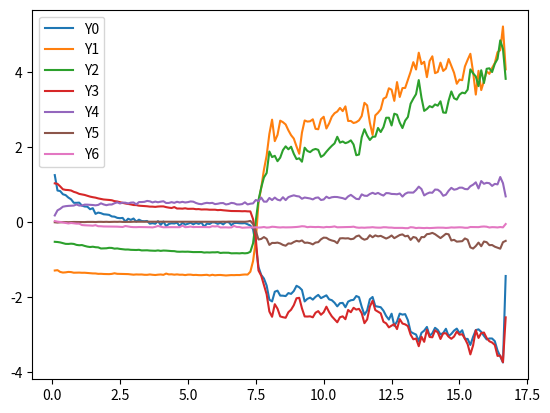

Reproduce this figure in Python.
import numpy as np
import math
import matplotlib.pyplot as plt


X = [0.1, 0.2, 0.30000000000000004, 0.4, 0.5, 0.6, 0.7, 0.7999999999999999, 0.8999999999999999, 0.9999999999999999, 1.0999999999999999, 1.2, 1.3, 1.4000000000000001, 1.5000000000000002, 1.6000000000000003, 1.7000000000000004, 1.8000000000000005, 1.9000000000000006, 2.0000000000000004, 2.1000000000000005, 2.2000000000000006, 2.3000000000000007, 2.400000000000001, 2.500000000000001, 2.600000000000001, 2.700000000000001, 2.800000000000001, 2.9000000000000012, 3.0000000000000013, 3.1000000000000014, 3.2000000000000015, 3.3000000000000016, 3.4000000000000017, 3.5000000000000018, 3.600000000000002, 3.700000000000002, 3.800000000000002, 3.900000000000002, 4.000000000000002, 4.100000000000001, 4.200000000000001, 4.300000000000001, 4.4, 4.5, 4.6, 4.699999999999999, 4.799999999999999, 4.899999999999999, 4.999999999999998, 5.099999999999998, 5.1999999999999975, 5.299999999999997, 5.399999999999997, 5.4999999999999964, 5.599999999999996, 5.699999999999996, 5.799999999999995, 5.899999999999995, 5.999999999999995, 6.099999999999994, 6.199999999999994, 6.299999999999994, 6.399999999999993, 6.499999999999993, 6.5999999999999925, 6.699999999999992, 6.799999999999992, 6.8999999999999915, 6.999999999999991, 7.099999999999991, 7.19999999999999, 7.29999999999999, 7.39999999999999, 7.499999999999989, 7.599999999999989, 7.699999999999989, 7.799999999999988, 7.899999999999988, 7.999999999999988, 8.099999999999987, 8.199999999999987, 8.299999999999986, 8.399999999999986, 8.499999999999986, 8.599999999999985, 8.699999999999985, 8.799999999999985, 8.899999999999984, 8.999999999999984, 9.099999999999984, 9.199999999999983, 9.299999999999983, 9.399999999999983, 9.499999999999982, 9.599999999999982, 9.699999999999982, 9.799999999999981, 9.89999999999998, 9.99999999999998, 10.09999999999998, 10.19999999999998, 10.29999999999998, 10.399999999999979, 10.499999999999979, 10.599999999999978, 10.699999999999978, 10.799999999999978, 10.899999999999977, 10.999999999999977, 11.099999999999977, 11.199999999999976, 11.299999999999976, 11.399999999999975, 11.499999999999975, 11.599999999999975, 11.699999999999974, 11.799999999999974, 11.899999999999974, 11.999999999999973, 12.099999999999973, 12.199999999999973, 12.299999999999972, 12.399999999999972, 12.499999999999972, 12.599999999999971, 12.69999999999997, 12.79999999999997, 
12.89999999999997, 12.99999999999997, 13.09999999999997, 13.199999999999969, 13.299999999999969, 13.399999999999968, 13.499999999999968, 13.599999999999968, 13.699999999999967, 13.799999999999967, 13.899999999999967, 13.999999999999966, 14.099999999999966, 14.199999999999966, 14.299999999999965, 14.399999999999965, 14.499999999999964, 14.599999999999964, 14.699999999999964, 14.799999999999963, 14.899999999999963, 14.999999999999963, 15.099999999999962, 15.199999999999962, 15.299999999999962, 15.399999999999961, 15.499999999999961, 15.59999999999996, 15.69999999999996, 15.79999999999996, 15.89999999999996, 15.99999999999996, 16.09999999999996, 16.19999999999996, 16.29999999999996, 16.399999999999963, 16.499999999999964, 16.599999999999966, 16.699999999999967]        
Y0 = [1.2509651250320928, 0.8401423520908449, 0.8251602798171233, 0.7399580875272652, 0.7173263851179721, 0.6520730561818826, 0.6062022543050019, 0.5126034716442441, 0.5118476628166052, 0.5172549972153422, 0.4376496257737102, 0.41431878968022784, 0.4094712527347312, 0.34148041705585697, 0.3691605329965741, 0.21773999563753899, 0.2520073655969202, 0.2357561826629101, 0.20674309741420024, 0.20054867616986588, 0.19106259395455322, 0.14908292717188923, 0.1431965511009791, 0.11138008871848866, 0.10281430527708066, 0.10957276507689989, 0.011134817306724274, 0.08829934195514419, 0.05686423198027668, 0.09426378000408318, 0.0114590889757828, 0.06261122378446553, 0.027224190304933324, 0.02055978709015444, 0.028229354945687138, -0.04419015171909131, -0.030473255261689078, -0.046235566611386975, 0.023083161830469975, -0.07622345780151324, 0.01212788450285393, -0.10936263838874735, -0.05027640879112566, -0.03347384430761067, -0.03915670953594539, -0.01623105263174625, 
-0.10795226553585649, -0.015769445090921534, -0.0692244720866206, -0.04560031745783138, -0.017057817582957328, -0.061133470005996934, -0.02292469823636676, -0.04995375641047727, -0.010608608852159893, -0.12757966876714785, -0.04125410708368305, -0.052661289592887475, -0.0077015317614342405, -0.014295874208243017, -0.04936639017882733, -0.018623361187245464, -0.06299631842493147, -0.004773492489075464, -0.0023152226310809987, -0.08060999964944975, -0.02861392862410585, -0.022793337420421694, -0.03204118618203294, -0.03416323263467829, -0.028993808065268373, -0.059620192891795744, -0.09411315754016082, -0.18847722009110388, -0.6180708483553501, -1.1995041489974467, -1.409541608218153, -1.505472123985921, -1.693015696277279, -2.069181396234016, -2.116078026196888, -1.856783369104315, -1.8291903462392307, -1.9609426163543477, -1.9633797608790144, -1.9736747886703048, -1.8939279242893476, -1.9149817609982107, -1.838540543973391, -1.6995690488078041, -1.7395737205409454, -1.8100905328458599, -2.1163675315174557, -2.0473225627141023, -2.015037774129573, -2.067993873114654, -1.994054692851, -1.942363607985436, -2.0290323416450198, -1.9904936452335413, -1.9539569135847117, -2.0598068473202464, -2.0837562154487417, -2.1511748560821906, -2.247703295827598, -2.1624922325821903, -2.1552868916888066, -2.2704133127288664, -2.1211371401613963, -2.0853973736709017, -2.0737861577330348, -1.9721000636517674, -2.003066931567422, -2.258432393791636, -2.4722043969226952, -2.3577497343342095, -2.0579628058386352, -1.9976337693877726, -2.2412011753970633, -2.2553296275398447, -2.2710607842625143, -2.3628394500182015, -2.504258156187822, -2.5996608819497244, -2.443271983079426, -2.7680991409745266, -2.65090694418397, -2.440521276867492, -2.468544534586666, -2.4549271874245133, -2.6171939548888057, -2.924054961055729, -2.967006577145586, -2.998686672858405, -3.1760221082913094, -2.953016772756151, -2.8944320022836196, -2.7960352589011257, -3.0329342320507244, -2.9646116398907814, -2.8193173881957785, -2.8754760981249934, -2.9971031982961205, -2.958262818116363, -2.845150404477199, -3.0404901313717305, -2.9811943067168065, 
-2.894072106866025, -2.8407822242606438, -2.960523671713603, -2.884473144174094, -3.1162885005943446, -3.115117384140726, -3.276983945770838, -3.061346901763145, -2.880354752931956, -2.860594629124406, -2.927750375574499, -3.0333712325181827, -3.129119724582495, -3.103859712685744, -3.104493992967885, -3.1761914593926166, -3.425342730641563, -3.5879561201036485, -3.743532072836647, -1.43835452453292]
Y1 = [-1.2920665189022569, -1.283120093168759, -1.3297081349614777, -1.3470052699532316, -1.3410865804462417, -1.3296905633178793, -1.334022480148627, -1.3509056934914236, -1.3499564490347133, -1.3475072086391797, -1.3525434814263486, -1.3515187921838763, -1.357977308093877, -1.3653179621033196, -1.3695941505049887, -1.3707064304293288, -1.381136760679401, -1.3795684522904703, -1.3846820618431155, -1.3866545972128772, -1.3884727019955299, -1.3819327199928773, -1.3658844790269977, -1.3804054422812106, -1.3818260296627753, -1.3843284998360337, -1.3853550735816014, -1.3878202982580041, -1.3950884809984088, -1.4034152348828568, -1.3966922183694184, -1.3995562997900386, -1.3976519188623264, -1.406201323172579, -1.4069724790983118, -1.3969449171846962, -1.4060904636716265, -1.412182995354718, -1.4033208956920502, -1.3982177581531672, -1.4077669916663742, -1.3737249983655102, -1.3962218359823724, -1.3928586577760995, -1.4033036044877878, -1.3954945281330422, -1.4049724713530656, -1.4029125575017038, -1.4142298139991718, -1.402602004640386, -1.4018454780187635, -1.4122543441709645, -1.4089137147571007, -1.4152865549989353, -1.4165210496030232, -1.4121353563554657, -1.4066068519239734, -1.4240617197403815, -1.4062510658322338, -1.4197346243107167, -1.4127800795094472, -1.4110631905922404, -1.416628906202003, -1.4244988950387107, -1.4181117531590208, -1.4137220628293639, -1.4158695916491695, -1.4119324634136252, -1.413465998504624, -1.404090128245079, -1.3982460138410953, -1.4005795316939083, -1.3251613431538256, -1.0405329683145794, -0.5018602060087983, 0.5169506499161158, 0.9099044780204307, 1.39137803570529, 1.7713324489486388, 2.3480132198961545, 2.728404097339481, 2.1567720183396175, 2.322739948434205, 2.7018845887161986, 2.661324946551395, 2.600592692922759, 2.4451314097843455, 2.3148180668463074, 2.2242202609289663, 2.0149102384378685, 1.8199510007789845, 2.383375214490881, 2.707703922204412, 2.677598474108606, 2.685378581890336, 2.738167982880179, 2.4849309476342696, 2.4726939392300884, 2.7394366421470293, 2.8062190658995507, 2.4927051751857463, 2.628995679019366, 2.8080192537496997, 2.9000786827782754, 2.945685857636243, 3.041555593592097, 2.9562965734670676, 3.0831841303608294, 2.6933276151083136, 2.6943726457910153, 2.639131663969268, 2.6605946720027496, 2.7104718793599663, 2.825693320203475, 3.1773091382742433, 3.109530431631643, 2.6463567212550907, 2.320077503514944, 2.8426240513029244, 2.912133785847577, 3.004748407315062, 3.2863411029176466, 3.32760465725173, 3.5654630377178282, 3.5265723253799104, 3.2290729196158634, 3.729790662312958, 3.3334300867528985, 3.5702637721289436, 3.5747942651241003, 3.792946702190707, 4.00495390707093, 4.2617386787688245, 4.065615214779835, 4.513720398955236, 4.209832292517397, 4.272391605430963, 3.8616474274258104, 4.292061820342975, 4.41759343091698, 3.9675590424605645, 4.000817897433281, 4.248806618399482, 4.0275427793897665, 4.09054996020315, 4.3449341804902435, 4.157711939066558, 3.9774878675216985, 3.6853723246143484, 3.7973960603975505, 3.7800294771958054, 4.148035554496445, 4.324243023093451, 4.4846933133727225, 4.000657904357363, 3.397436778764613, 4.030923086043313, 3.5168903396969298, 3.7575847306763825, 4.015464094835465, 3.9499227830799444, 4.108169904626568, 4.2359786125612295, 4.5267403457647095, 4.581129911729411, 5.212510737925604, 4.068907676532441]
Y2 = [-0.5269667221202671, -0.5323737082101054, -0.5433701866168453, -0.5614331176378604, -0.581743807417142, -0.5836340641184569, -0.576705662019632, -0.5836913014906379, -0.6091208305418594, -0.6187419994258501, -0.6135990167579685, -0.6365485464194383, -0.655226616956375, -0.6663052993545301, -0.6578465162460508, -0.67097331921597, -0.6758412433425968, -0.7050153825957287, -0.702702644249469, -0.6998556347514276, -0.6875073867283208, -0.6905554680238325, -0.7092540758214799, -0.7040057840134897, -0.7167852442045956, -0.7241724188164165, -0.7332321605300706, -0.7322873142091241, -0.7409772884594991, -0.7423228350021666, -0.745574730307613, -0.7407024913076476, -0.7563973860310422, -0.7548722368657296, -0.7533955445954592, -0.7607624486497542, -0.7639172715275617, 
-0.7665558430654718, -0.7571074480953168, -0.7686956770583485, -0.7598457775392281, -0.762453280684862, -0.7687450614728955, -0.7739822579036095, -0.7759747619345331, -0.7896954337621911, -0.7922509653316513, -0.7896166575906234, -0.7921739242767799, -0.790090567958456, -0.7961179265785531, -0.8010064156567964, -0.8013141433397147, -0.8027197519630974, -0.7996776625839646, -0.8138536231487922, -0.8088862718381905, -0.8122267447929553, -0.8072541443904285, -0.808235878472673, -0.8024080956795451, -0.8243169575254679, -0.8175665228875447, -0.8185639071920753, -0.8188428671583542, -0.8338296555842384, -0.8329413460605372, -0.8313980785548374, -0.8354096468351502, -0.827538080911767, -0.8341619961063848, -0.8265925389523888, -0.79260736299492, -0.5671753168051873, 0.03157245647056237, 0.5844044939356435, 0.9155457510959112, 1.1875996682072112, 1.3059074936984143, 1.8799441540526236, 1.7313893254992703, 1.7650722223238788, 1.6215843505963783, 1.717337555029131, 1.9177390512851435, 2.0175530807182067, 1.939012997154502, 2.0070839556671896, 1.8190966924776566, 1.677709374745731, 1.6988619913849805, 1.6076612273629902, 1.9814702006456233, 1.8939068691481902, 1.8632674187099403, 1.9234042148403472, 1.9480208235009977, 1.9232865810343527, 1.735954362527686, 1.783384427605723, 1.874662950651945, 1.9569114517156228, 2.0321279853508463, 2.096378316900767, 2.2725434687842725, 2.1168673955009774, 2.1462870981690654, 2.1017086350905116, 2.128361405617609, 2.1769800644048996, 2.066442197451444, 1.780998200311312, 1.7986840623006015, 2.2603955347309754, 2.473735612525162, 2.305513064421032, 2.186782076022566, 2.269431711106057, 2.2775873525905928, 2.507380761242477, 2.399213249723069, 2.5281055520213496, 2.7795189506687175, 2.7805723412308243, 2.5733623666534897, 2.8876050045712116, 2.860232143603544, 2.649051543967522, 2.504830596963038, 2.702906670717303, 2.800247959048212, 3.152865425525339, 3.288637671726468, 3.4088290280283937, 3.7842592770097756, 3.3133889552216877, 2.9625269764834687, 3.013142329384666, 3.089005289347302, 3.058666851880302, 3.1345294442435208, 3.101490245688308, 3.217694256660306, 2.9190082226422622, 2.9115081961355025, 3.2373603791608727, 3.4803815926120634, 3.2992387893873296, 3.2628296669906782, 3.394524207888123, 3.4494809321133904, 3.4309289700365695, 3.528901299243613, 4.0684598108031045, 3.9629097354931635, 3.8806453310594615, 3.622431490344588, 4.046990292292571, 3.7048082866874164, 4.0850718116559674, 4.097364195669537, 3.997991368451392, 4.2188402035918005, 4.348323524273302, 4.843167581482778, 4.6169188897005675, 3.817062883100082]
Y3 = [1.0309380523917984, 1.0179598313907172, 0.9493044540252109, 0.8725771190516692, 0.8568557320950692, 0.852112315267547, 0.8408367913790206, 0.8050272975469781, 0.7831241745632593, 0.7502136244833372, 0.7367890938331914, 0.7218347403264037, 0.6983434746186192, 0.6774934836066485, 0.6621618248986495, 0.649888835448314, 0.6296319444314682, 0.6152219717314649, 0.6009598891004684, 0.5957970786487887, 0.588667646049639, 0.5804296180776097, 0.5569300836586039, 0.5476172911962386, 0.5285575788961598, 0.5106495331054696, 0.49425593269186163, 0.4827420455940934, 0.46979087747239007, 0.45327285385335664, 0.4514488402670826, 0.4359726782705254, 0.4315967719547553, 0.4254305292478392, 0.42015709959066067, 0.41112721614400843, 0.4101586246246089, 0.40357147055610554, 0.41288626625310315, 0.4168348518914588, 0.41647181122823906, 0.39736729327739356, 0.3837408572662183, 0.37400358640156545, 0.39890818535996747, 0.36012814244071767, 0.3603402471041938, 0.35636094519965333, 0.3662883974262964, 0.35195249847216237, 0.35146369012896095, 0.3538911082275336, 0.34219025383575064, 0.34496746734486533, 0.3340073344716082, 0.33642178719336846, 0.33544047110946784, 0.3284326709869368, 0.32758076364032074, 0.3286665403822464, 0.31755055991310277, 0.3224966057223135, 0.31368370796842715, 0.30820710810614027, 0.30029610178553856, 0.2938548086599336, 0.2931622359846517, 0.2900737044941432, 0.2911261889349075, 0.287135314522782, 0.290236608072537, 0.28428384883625524, 0.2831469823849917, 0.07697814684751855, -0.43235748946845187, -1.2919889266242155, -1.4298681327434408, -1.6813685305628214, -1.9267001773648043, -2.3845301520019455, -2.5256068262837443, -2.1900384169877083, -2.3089535768365277, -2.5148549262362305, -2.5369402316708243, -2.5516664940242366, -2.4040219284269817, -2.336964682222236, -2.2166125491587354, -2.032257634264472, -2.019720532367223, -2.300991496574244, -2.5164727587959383, -2.5192497267025264, -2.5137079299215785, -2.5394592456670564, -2.417025805621334, -2.374522311219457, -2.4716111621042067, -2.404962274114475, -2.2564058726347356, -2.400063627656298, -2.5143060326482556, -2.591464630599855, -2.671947443672318, -2.5378135398888824, -2.5139697963972, -2.5903045375201716, -2.3443522456624524, -2.4037392853698356, -2.2859603089094676, -2.3345615314838915, -2.3134570667210275, -2.4302603579075877, -2.696080154620463, -2.5961794839477133, -2.2524144273652533, -2.0989956592395522, -2.3463996234381406, -2.3891626950800564, -2.4329948567976754, -2.658548567228194, -2.700641617656716, -2.8078468421148006, -2.7609023272945548, -2.7221788113443743, -2.8533014657208624, -2.5874248762587855, -2.7051743304954146, -2.7277074920973394, -2.774290401657199, -3.00123909184431, -3.1253318100148832, -3.1046853286807385, -3.3098318548113808, -3.056669662077518, -3.1930950957251834, -2.870594029272105, -3.0635742017251615, -3.072345490181725, -2.888046879560239, -2.939216456761324, -3.1172097947019513, -2.9670542596260163, -2.963995087299585, -3.057727561682895, -3.1118623111909223, -3.051673904892211, -2.919213138717785, -3.001972446483296, -2.9910824894287957, -3.1090278339826383, -3.257626158565723, -3.5279024343939454, -3.289754113215225, -2.8829795720360436, -3.089480769371357, -2.9599458044090228, -2.945603970035124, -3.090501799416131, -3.178274901980022, -3.211760372400854, -3.277200843403151, -3.5689780186246995, -3.5577938095132886, -3.7374937875848198, -2.5412572293469116]
Y4 = [0.1754916353310847, 0.3109044774056482, 0.35215089100988334, 0.4086768436180208, 0.422707308080624, 0.43007340752988876, 0.43391653805473235, 0.4392804733044602, 0.468700701876099, 0.43903430476402755, 0.43837466496051103, 0.4640990770233724, 0.463349004034925, 0.4590577925522364, 0.4539746572025729, 0.444977845036186, 0.45642758843653186, 0.4991726262670972, 0.4688318670662226, 
0.44890347315182383, 0.4665785121187267, 0.46724534940043017, 0.5012096607405266, 0.525432161361054, 0.49493794973561533, 0.5177412142258515, 0.5155081782387466, 0.49507193550660394, 0.5169112688613795, 0.5216112078168887, 0.47108941430920076, 0.5320967885203877, 0.5328603506093599, 0.5386490422086059, 0.5626165246935243, 0.5516961170785561, 0.522738566560619, 0.5447794530684268, 0.5272414722810981, 0.5428309559397028, 0.5538381262051084, 0.5076668016799938, 0.5087779227275765, 0.5299133314225826, 0.5115713901444273, 0.5394516708086804, 0.5210891250586881, 0.5380534197139852, 0.5211094190684252, 0.5306545184660522, 0.5488133029475074, 0.5422476617276416, 0.5076257909135052, 0.4848431745769385, 0.4756111934910725, 0.49772862095495385, 0.5117715688492006, 0.5025612776987096, 0.5108861229978906, 0.4780845038684352, 0.48723752775685203, 0.5034261163625152, 0.5057028036993222, 0.46877851180150387, 0.4805653981737082, 0.5098436646407987, 0.5006812988140605, 0.4689874170315499, 0.46837137857057626, 0.4780812408368042, 0.5255842064614729, 0.46921649453525316, 0.4885211954344658, 0.4966803997143444, 0.5877553867403894, 0.55878441557053, 0.6510768907085211, 0.5443527510473802, 0.5426394467276455, 0.6412953348345604, 0.5855078330396543, 0.6516985140751542, 0.5955347365309641, 0.5765869857494765, 0.6612091595769448, 0.584609528150413, 0.6634626114043141, 0.690586813623983, 0.7122178666893189, 0.6913172297892427, 0.6805311346597618, 0.6202140775138059, 0.6536910529407725, 0.6420773388807318, 0.6277633427624433, 0.6025080138320512, 0.6446427281880727, 0.6552725969621735, 0.5875696709078367, 0.6007754036407296, 0.6753318222153261, 0.6356552244648631, 0.6608716567649746, 0.6690232025079147, 0.6662391952673841, 0.6504067179444302, 0.6367674665824457, 0.6102881418893092, 0.6825421668531125, 0.7242449076751474, 0.6703597554918778, 0.6170908063619682, 0.6104650435313803, 0.7374663012167677, 0.7019207043030377, 0.697197374690873, 0.7473177632995114, 0.7793664147003662, 0.746556621088086, 0.7765459814927476, 0.7356551760593694, 0.7057440060352086, 0.7717197382388122, 0.7677602224653696, 0.7485909605505573, 0.7462614192794657, 0.7399064117821912, 0.7612038589561214, 0.6783538294259888, 0.7518848959122945, 0.7873379944118224, 0.7856134644765481, 0.7844808324096929, 0.8530278445393855, 0.9432963199248829, 0.8793331127969383, 0.7089453457202194, 0.7553491088764289, 0.7864570843061311, 0.7799498827779757, 0.8660155351444148, 0.8611429013638193, 0.8058633677079102, 0.7001760661435629, 0.7295219922035022, 
0.8348496372130174, 0.9107552037729324, 0.8619633016118883, 0.8774710467953094, 0.9163507823585622, 0.9161074554216886, 0.8800841763232907, 0.87392762960061, 0.9540797584375375, 0.9950326002289159, 1.0580295103116368, 0.8947556978979989, 1.0923076022255014, 1.019769540808668, 1.045438735148353, 1.0344434023491436, 0.9628064533551033, 1.017310281157414, 1.0034930480282767, 1.199866238238296, 1.0360945455631259, 0.6839346163959179]
Y5 = [-0.0067445460625351, -0.013957633987602676, -0.00815012005105311, -0.0020803841528524605, -0.0012206375958420752, -0.0042615245328789615, -0.001082122433035085, 0.0015082033833940822, 0.0006289518960852769, -0.0003965966281481696, -0.0012094743052627277, -0.001529826410962355, 0.002956626012817042, 0.004364480576307561, 0.0033453427338748145, 0.0004174393769319512, 0.004794620309984998, 0.005524959438144532, 0.0028552315085594135, 0.005866594311498725, 0.002117170915637704, 0.004320859307818731, 0.006619095854067034, 0.004772728167119082, 0.008381772019070663, 0.0029846015253254528, 0.0033393368698849536, 0.003067612332039403, 0.00423736807273666, 0.00839575578221817, 0.008004835477984931, 0.007183690369272511, 0.009444506304357895, 0.008068841980433733, 0.006195759049708844, 0.008792546668961801, 0.008704284308053934, 0.00964375685304285, 0.007169155198118839, 0.006838258869115076, 0.007889644228401733, 0.00820873251859922, 0.010137972131361757, 0.00936840902985452, 0.009734455979977385, 0.006501907790257288, 0.009636196375810523, 0.008009190070086757, 0.0053548780390874065, 0.006736648966454773, 0.008041823274667303, 0.006189217970378907, 0.008234189900750113, 0.006173009873485211, 0.009061448173456473, 0.008329750388433236, 0.0048503670489748844, 0.007278578130142394, 0.005346254719713081, 0.007341682969320996, 0.009423278191909364, 0.007119809553578678, 0.009378104693878592, 0.0075001653214616165, 0.010874467033610774, 0.010115329724540342, 0.009817524965245995, 0.007480190781737655, 0.010520635292219426, 0.007362361140746973, 0.007943293532867574, 0.013947512763903927, 0.03034478390145666, -0.053040071355666345, -0.2386253597621924, -0.4651810239253163, -0.45073642871752223, -0.4008296774971957, -0.44760822507932135, -0.609986036228577, -0.5561032962525401, -0.5584179572078931, -0.548602353812251, -0.5706093132879297, -0.6099579230873141, -0.6308152131390271, -0.5711375477596338, -0.5763532319202532, -0.5331861289387183, -0.5022089757697646, -0.5175976352634453, -0.49066000451614383, -0.554223488401644, -0.5484144970803574, -0.564746202737738, -0.5957466259047305, -0.5461308922088802, -0.5369242391255046, -0.4609761757580255, -0.41570476648136073, -0.4207743835485159, -0.46596674024420726, -0.49188862100518504, -0.5108410775365341, -0.5641783121934227, -0.43594512456709755, -0.43087115983955565, -0.437794730644948, -0.43274154289118866, -0.4578433375159906, -0.4448515007223772, -0.38125269834514947, -0.3591884401036213, -0.43323333025373795, -0.470789408503417, -0.4473561800677023, -0.35140029597119854, -0.40547567991917066, -0.3558454514889088, -0.38254161514801494, -0.3685754989403783, -0.4034694049386731, -0.4405260023476674, -0.40784082561869955, -0.35868583012289673, -0.4297711903494641, -0.3886988087833051, -0.3459852743925191, -0.32886506912046987, -0.38108344328655225, -0.36512124711631544, -0.4769591509617932, -0.39892871709881506, -0.41791453894849495, -0.5216999288460871, -0.40077336849063955, -0.40370019731820306, -0.32329346290438044, -0.3140425814457491, -0.28894182587119943, -0.32466775570115614, -0.37638752450040996, -0.4280485039438233, -0.37248028507344544, -0.31304026933277673, -0.32802044605015995, -0.4914797117184698, -0.4744018286831546, -0.5227457752445738, -0.5164697019590878, -0.5102488906796573, -0.4373553894700804, -0.4724512191008527, -0.6751903400465673, -0.7066790222348395, -0.6399423406031935, -0.5477542467341815, -0.644721778482052, -0.5194255277005922, -0.5370764920979433, -0.6162453234282896, -0.6130576495936229, -0.6571176764000851, -0.6843600301591591, -0.710504142389977, -0.537396814507391, -0.5017429577331584]
Y6 = [0.025995729837197296, 0.009763885451627596, 0.0016781865455953076, -0.013169370899240966, -0.02380116101089391, -0.03812773474470654, -0.02530265383976892, -0.03415706571612562, -0.04223158734373652, -0.04271710674352776, -0.0803896698346032, -0.08623090705838532, -0.08821334524827067, -0.09279057963660749, -0.09784720598959361, -0.08306125638958917, -0.111533672506313, -0.11255772337691805, -0.1183207884492889, -0.12009822375512699, -0.12123216242008324, -0.12105360059427855, -0.12123560392422582, -0.12313141559802156, -0.12755362460613934, -0.1317972351431212, -0.10658691773009735, -0.11767299996746779, -0.13092459755972097, -0.1356848274092519, -0.13657977828530393, -0.13282899242340446, -0.13395324501474398, -0.13465511226933705, -0.13523723344489014, -0.13814893699422431, -0.14339135152762975, -0.12803107734290872, -0.10529658501185261, -0.12425516910630818, -0.1400086990259692, -0.13847025624140819, -0.13742905424641097, -0.13618357620893884, -0.13768217403652444, -0.1375347426000339, -0.1368633102731176, -0.09574957386738436, -0.1369431908242206, -0.13212088452999973, -0.12057286472453539, -0.1351479407249977, -0.13154957631065003, -0.13198616083788534, -0.13241142220931454, -0.1326219399150126, -0.1353459041122074, -0.13794846802862526, -0.11112335097993985, -0.11835670845217242, -0.1110947596530492, -0.14397271404606013, 
-0.1426996099888816, -0.1412079527203606, -0.14529363691290853, -0.14347302838097534, -0.10426738001968237, -0.13165411880877242, -0.13300100647793037, -0.15148171030042343, -0.1474598675017401, -0.14432539379547188, -0.14129683756651543, -0.14586697711575583, -0.14016106936639433, -0.14688639005626783, -0.1433068013149404, -0.13268478783609197, -0.1478822111176778, -0.14292713419108327, -0.12553791218863924, -0.13022761824733253, -0.13976449541344083, -0.14468308128377344, -0.1388866733726425, -0.14274249630025515, -0.14194884339874453, -0.14008863081007986, -0.1368405292177099, -0.13200784448020977, -0.12437945775375353, -0.11216302832152086, -0.116893070374006, -0.13734282777678128, -0.12786114495098108, -0.13122467245415, -0.13471226378008633, -0.1303987382122375, -0.137905048553989, -0.14291325364920926, -0.13076892845109, -0.13490541130586878, -0.12877605170828074, -0.11713035995245091, -0.14022244062139683, -0.1387327203102369, -0.1377818068600294, 
-0.13734643894087892, -0.13518491565083363, -0.13107272799155908, -0.1236627112335589, -0.14395194887439672, -0.15208926787816524, -0.14784065870271865, -0.15198169488149504, -0.146265213266349, -0.14424037929429376, -0.13719013188956564, -0.14597392436549098, -0.14957717038930374, -0.14989563589398583, -0.13861521988722797, -0.1403102837232785, -0.14816406753174804, -0.14817548269489914, -0.15619470386790577, -0.1559377579295961, -0.15648361583672493, -0.15595250112848374, -0.16290355583647018, -0.1638407621333579, -0.1377575800719456, -0.143972274322895, -0.16079797506880608, -0.15307962840678094, -0.15616768226542554, -0.1614087597792413, -0.15547217708489117, -0.16132185759567183, -0.15685612777476268, -0.14974115488837403, -0.14913496894719294, -0.14894494414205356, -0.15063134930758187, -0.15719891352503323, -0.15250504179782304, -0.143045320876697, -0.14734026705349965, -0.14313511898089862, -0.14031921535362557, -0.1432272695420328, -0.15262527878679263, -0.15288657578444467, -0.13271264179910428, -0.13331355938067566, -0.13119991781710244, -0.13598088539452166, -0.12398617186563984, -0.1190203632179808, -0.12506762000562258, -0.1452386946620139, -0.13622933031448767, -0.1383142098175716, -0.14425519882940005, -0.13325903099083314, -0.14188805673404642, -0.053284303534514875]


plt.plot(X,Y0)
plt.plot(X,Y1)
plt.plot(X,Y2)
plt.plot(X,Y3)
plt.plot(X,Y4)
plt.plot(X,Y5)
plt.plot(X,Y6)
plt.legend(["Y0","Y1","Y2","Y3","Y4","Y5","Y6"])


plt.show()